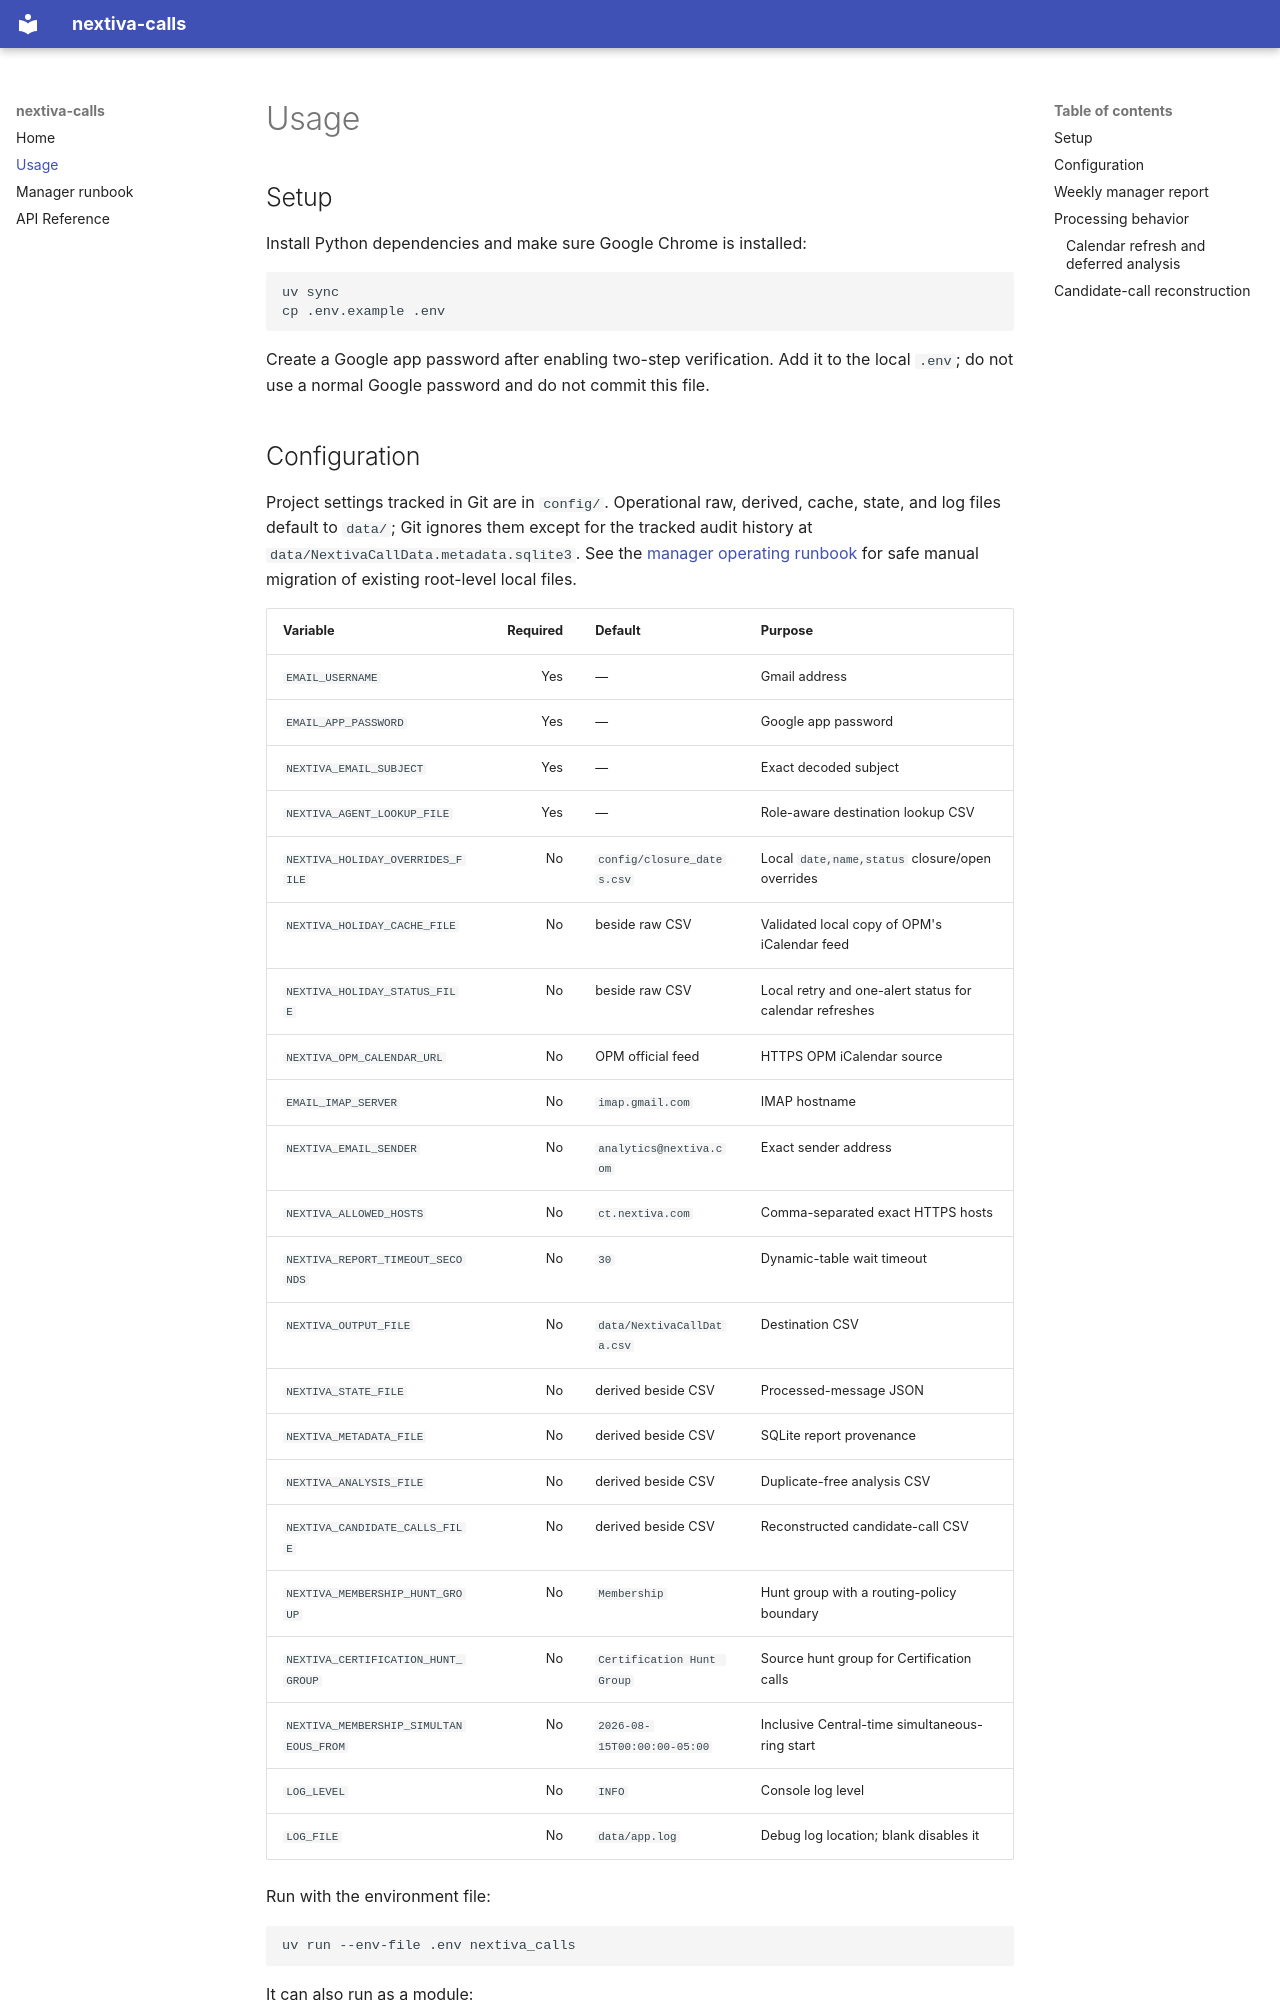

repository: MauxBoyle/nextiva-calls · page: usage/index.html · generator: mkdocs

# Usage

## Setup

Install Python dependencies and make sure Google Chrome is installed:

```bash
uv sync
cp .env.example .env
```

Create a Google app password after enabling two-step verification. Add it to the
local `.env`; do not use a normal Google password and do not commit this file.

## Configuration

Project settings tracked in Git are in `config/`. Operational raw, derived,
cache, state, and log files default to `data/`; Git ignores them except for the
tracked audit history at `data/NextivaCallData.metadata.sqlite3`. See the
[manager operating runbook](operations.md#project-file-layout-and-one-time-migration)
for safe manual migration of existing root-level local files.

| Variable | Required | Default | Purpose |
|---|---:|---|---|
| `EMAIL_USERNAME` | Yes | — | Gmail address |
| `EMAIL_APP_PASSWORD` | Yes | — | Google app password |
| `NEXTIVA_EMAIL_SUBJECT` | Yes | — | Exact decoded subject |
| `NEXTIVA_AGENT_LOOKUP_FILE` | Yes | — | Role-aware destination lookup CSV |
| `NEXTIVA_HOLIDAY_OVERRIDES_FILE` | No | `config/closure_dates.csv` | Local `date,name,status` closure/open overrides |
| `NEXTIVA_HOLIDAY_CACHE_FILE` | No | beside raw CSV | Validated local copy of OPM's iCalendar feed |
| `NEXTIVA_HOLIDAY_STATUS_FILE` | No | beside raw CSV | Local retry and one-alert status for calendar refreshes |
| `NEXTIVA_OPM_CALENDAR_URL` | No | OPM official feed | HTTPS OPM iCalendar source |
| `EMAIL_IMAP_SERVER` | No | `imap.gmail.com` | IMAP hostname |
| `NEXTIVA_EMAIL_SENDER` | No | `analytics@nextiva.com` | Exact sender address |
| `NEXTIVA_ALLOWED_HOSTS` | No | `ct.nextiva.com` | Comma-separated exact HTTPS hosts |
| `NEXTIVA_REPORT_TIMEOUT_SECONDS` | No | `30` | Dynamic-table wait timeout |
| `NEXTIVA_OUTPUT_FILE` | No | `data/NextivaCallData.csv` | Destination CSV |
| `NEXTIVA_STATE_FILE` | No | derived beside CSV | Processed-message JSON |
| `NEXTIVA_METADATA_FILE` | No | derived beside CSV | SQLite report provenance |
| `NEXTIVA_ANALYSIS_FILE` | No | derived beside CSV | Duplicate-free analysis CSV |
| `NEXTIVA_CANDIDATE_CALLS_FILE` | No | derived beside CSV | Reconstructed candidate-call CSV |
| `NEXTIVA_MEMBERSHIP_HUNT_GROUP` | No | `Membership` | Hunt group with a routing-policy boundary |
| `NEXTIVA_CERTIFICATION_HUNT_GROUP` | No | `Certification Hunt Group` | Source hunt group for Certification calls |
| `NEXTIVA_MEMBERSHIP_SIMULTANEOUS_FROM` | No | `2026-08-15T00:00:00-05:00` | Inclusive Central-time simultaneous-ring start |
| `LOG_LEVEL` | No | `INFO` | Console log level |
| `LOG_FILE` | No | `data/app.log` | Debug log location; blank disables it |

Run with the environment file:

```bash
uv run --env-file .env nextiva_calls
```

It can also run as a module:

```bash
uv run --env-file .env python -m nextiva_calls
```
